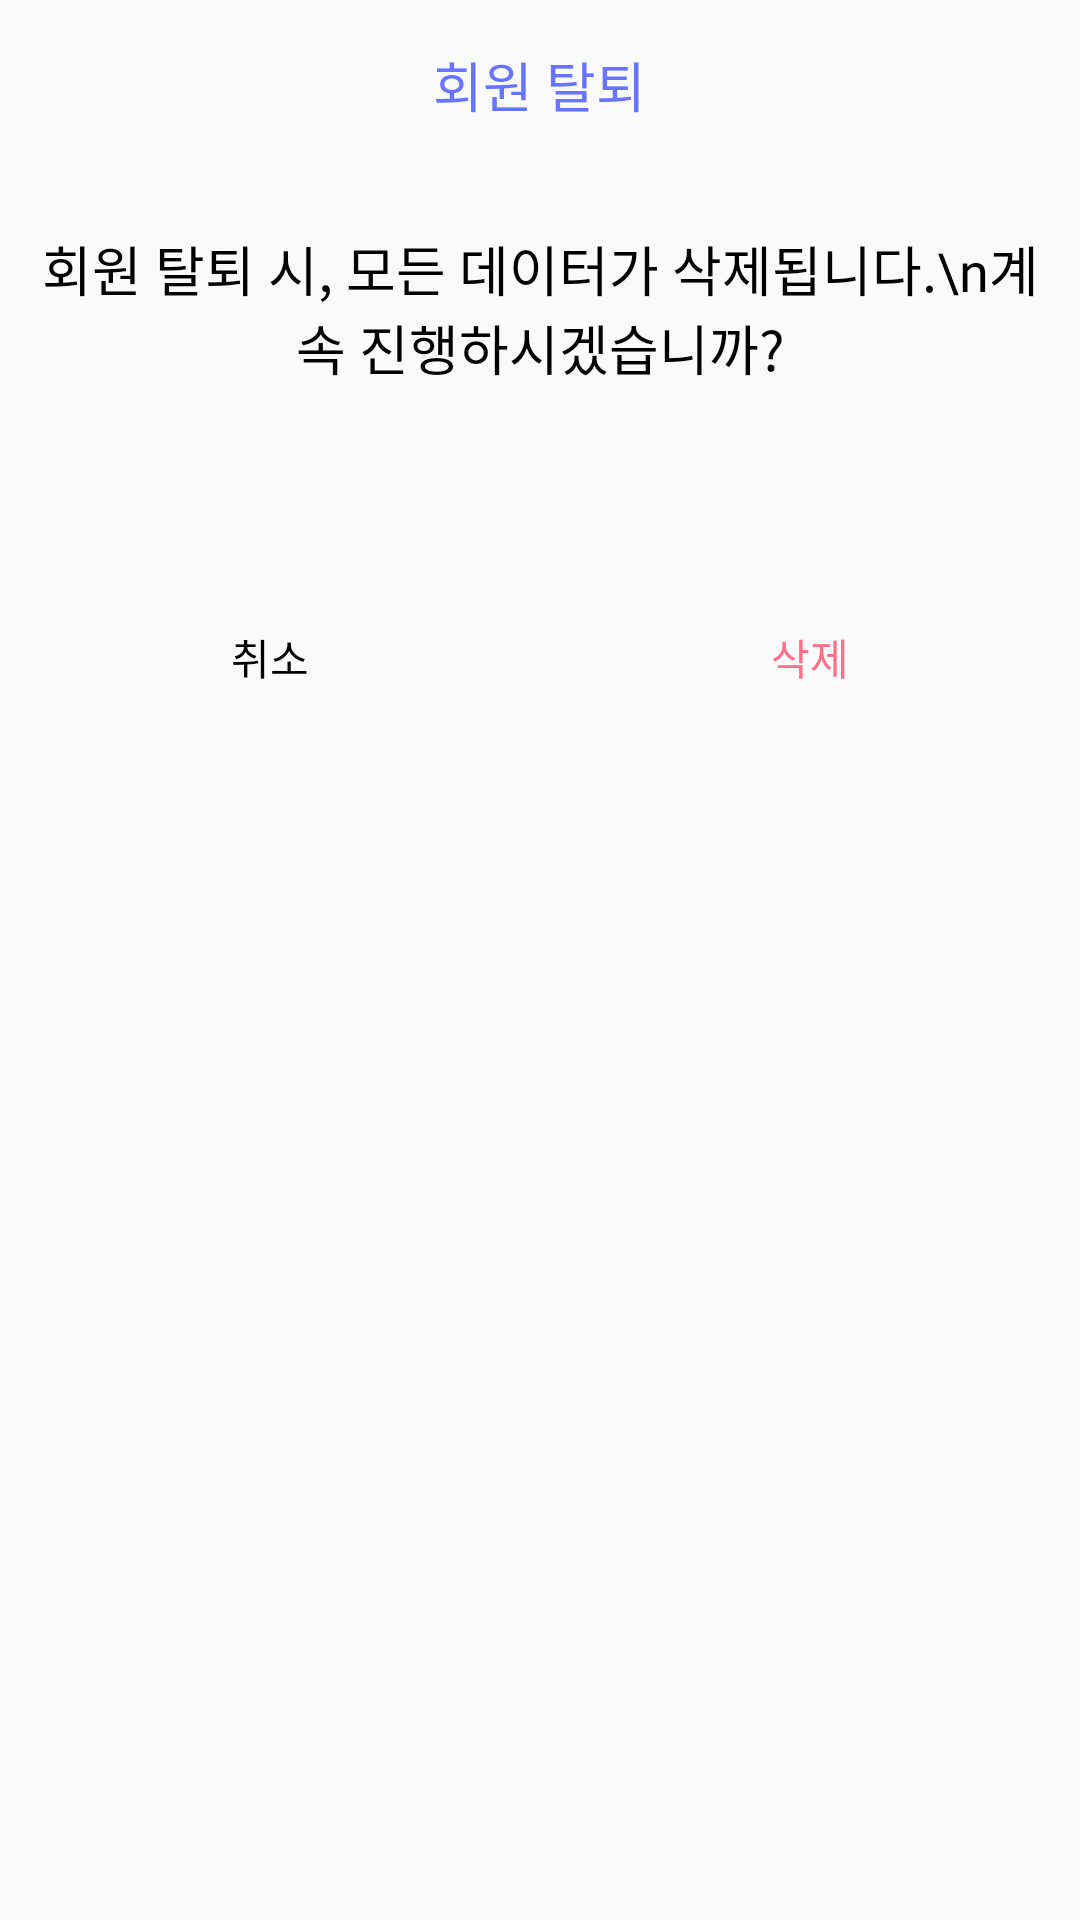

The Android layout XML behind this screen, and the referenced resources:
<!-- AndroidManifest.xml: application theme Theme.AppCompat.Light.NoActionBar -->
<!-- res/layout/withdrwal_dialog.xml -->
<?xml version="1.0" encoding="utf-8"?>
<RelativeLayout xmlns:android="http://schemas.android.com/apk/res/android"
    android:layout_width="350dp"
    android:layout_height="wrap_content"
    android:background="@drawable/withdrwal_dialog_border">

    <LinearLayout
        android:layout_width="match_parent"
        android:layout_height="250dp"
        android:gravity="center_horizontal"
        android:orientation="vertical">

        <TextView
            android:layout_width="wrap_content"
            android:layout_height="wrap_content"
            android:fontFamily="@font/nanumsquareroundeb"
            android:text="회원 탈퇴"
            android:textColor="#6774FF"
            android:textSize="18dp"
            android:layout_marginTop="15dp"
            />

        <TextView
            android:layout_width="wrap_content"
            android:layout_height="wrap_content"
            android:fontFamily="@font/nanumsquareroundb"
            android:gravity="center"
            android:text="회원 탈퇴 시, 모든 데이터가 삭제됩니다.\n계속 진행하시겠습니까?"
            android:textColor="#000000"
            android:textSize="18dp"
            android:layout_marginTop="35dp"
            android:layout_marginLeft="10dp"
            android:layout_marginRight="10dp"
            />

        <LinearLayout
            android:layout_width="match_parent"
            android:layout_height="40dp"
            android:layout_marginTop="70dp"
            android:weightSum="2"
            android:orientation="horizontal">

            <LinearLayout
                android:id="@+id/withdrwal_cancel"
                android:layout_width="match_parent"
                android:layout_height="match_parent"
                android:layout_weight="1"
                android:orientation="vertical">

                <TextView
                    android:layout_width="match_parent"
                    android:layout_height="match_parent"
                    android:fontFamily="@font/nanumsquareroundb"
                    android:textColor="#000000"
                    android:gravity="center"
                    android:text="취소"/>

            </LinearLayout>

            <LinearLayout
                android:id="@+id/withdrwal_apply"
                android:layout_width="match_parent"
                android:layout_height="match_parent"
                android:layout_weight="1"
                android:orientation="vertical">

                <TextView
                    android:id="@+id/text_view"
                    android:layout_width="match_parent"
                    android:layout_height="match_parent"
                    android:fontFamily="@font/nanumsquareroundb"
                    android:gravity="center"
                    android:textColor="#FF7088"
                    android:text="삭제"/>
            </LinearLayout>
        </LinearLayout>
    </LinearLayout>



</RelativeLayout>
<!-- resources referenced by this layout -->
<resources>

</resources>
